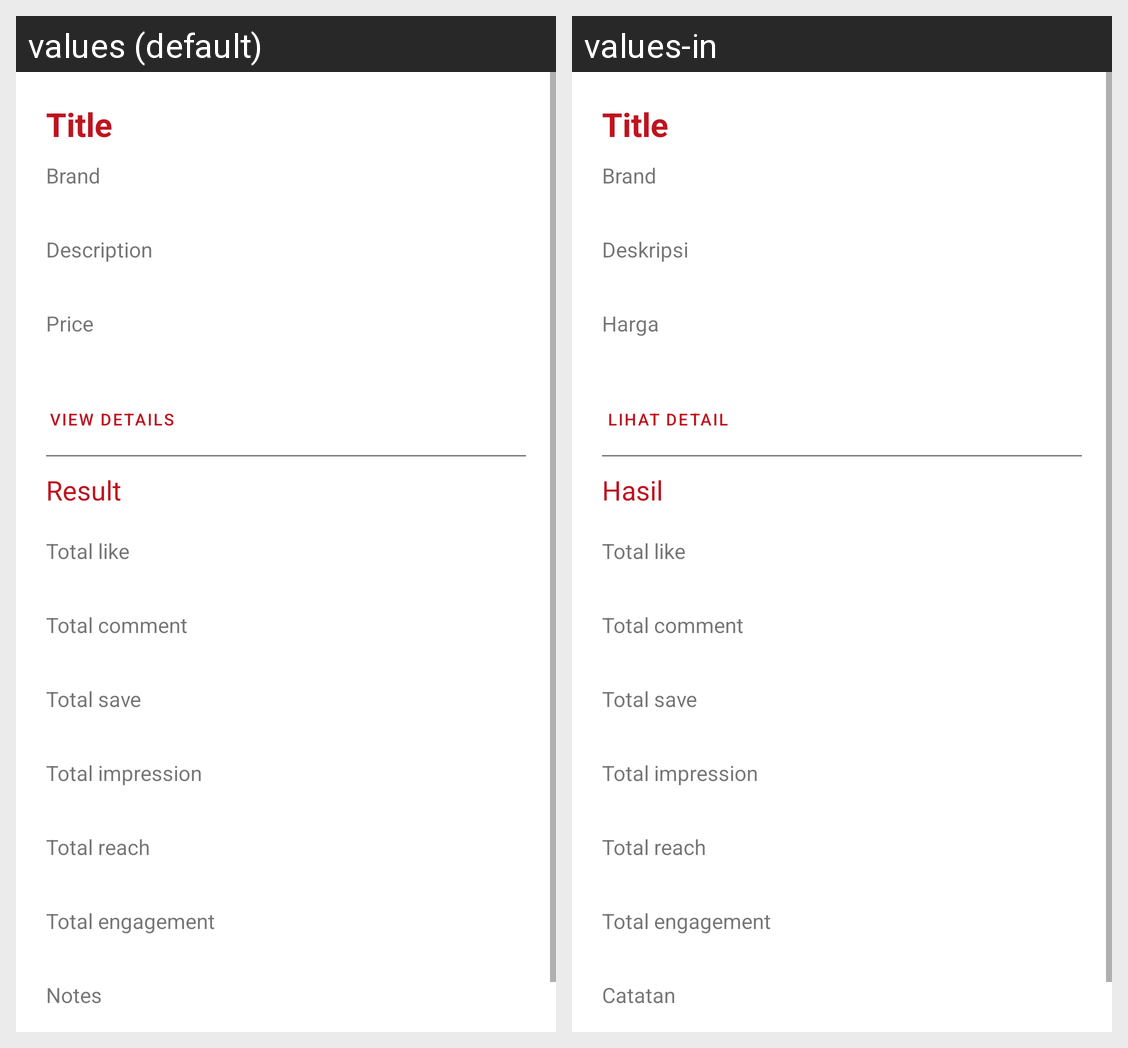

Locale-by-locale string values for the Android screen shown in this grid:
Android screen res/layout/activity_view_result.xml rendered under 2 locales, left to right: values (default), values-in. Device: Nexus 5 (rendered at 1080×1920; each locale shown at half size, 540×960, under a caption strip naming it); theme Theme.OnMarcy.
Strings drawn on this screen, with the default value and each locale's value (text and hints the layout hard-codes, and strings that could not be matched under every locale, appear in the picture but are not listed):

brand
  values: Brand
  values-in: Brand

description
  values: Description
  values-in: Deskripsi

price
  values: Price
  values-in: Harga

view_details
  values: View Details
  values-in: Lihat Detail

result
  values: Result
  values-in: Hasil

total_like
  values: Total like
  values-in: Total like

total_comment
  values: Total comment
  values-in: Total comment

total_save
  values: Total save
  values-in: Total save

total_impression
  values: Total impression
  values-in: Total impression

total_reach
  values: Total reach
  values-in: Total reach

total_engagement
  values: Total engagement
  values-in: Total engagement

notes
  values: Notes
  values-in: Catatan
